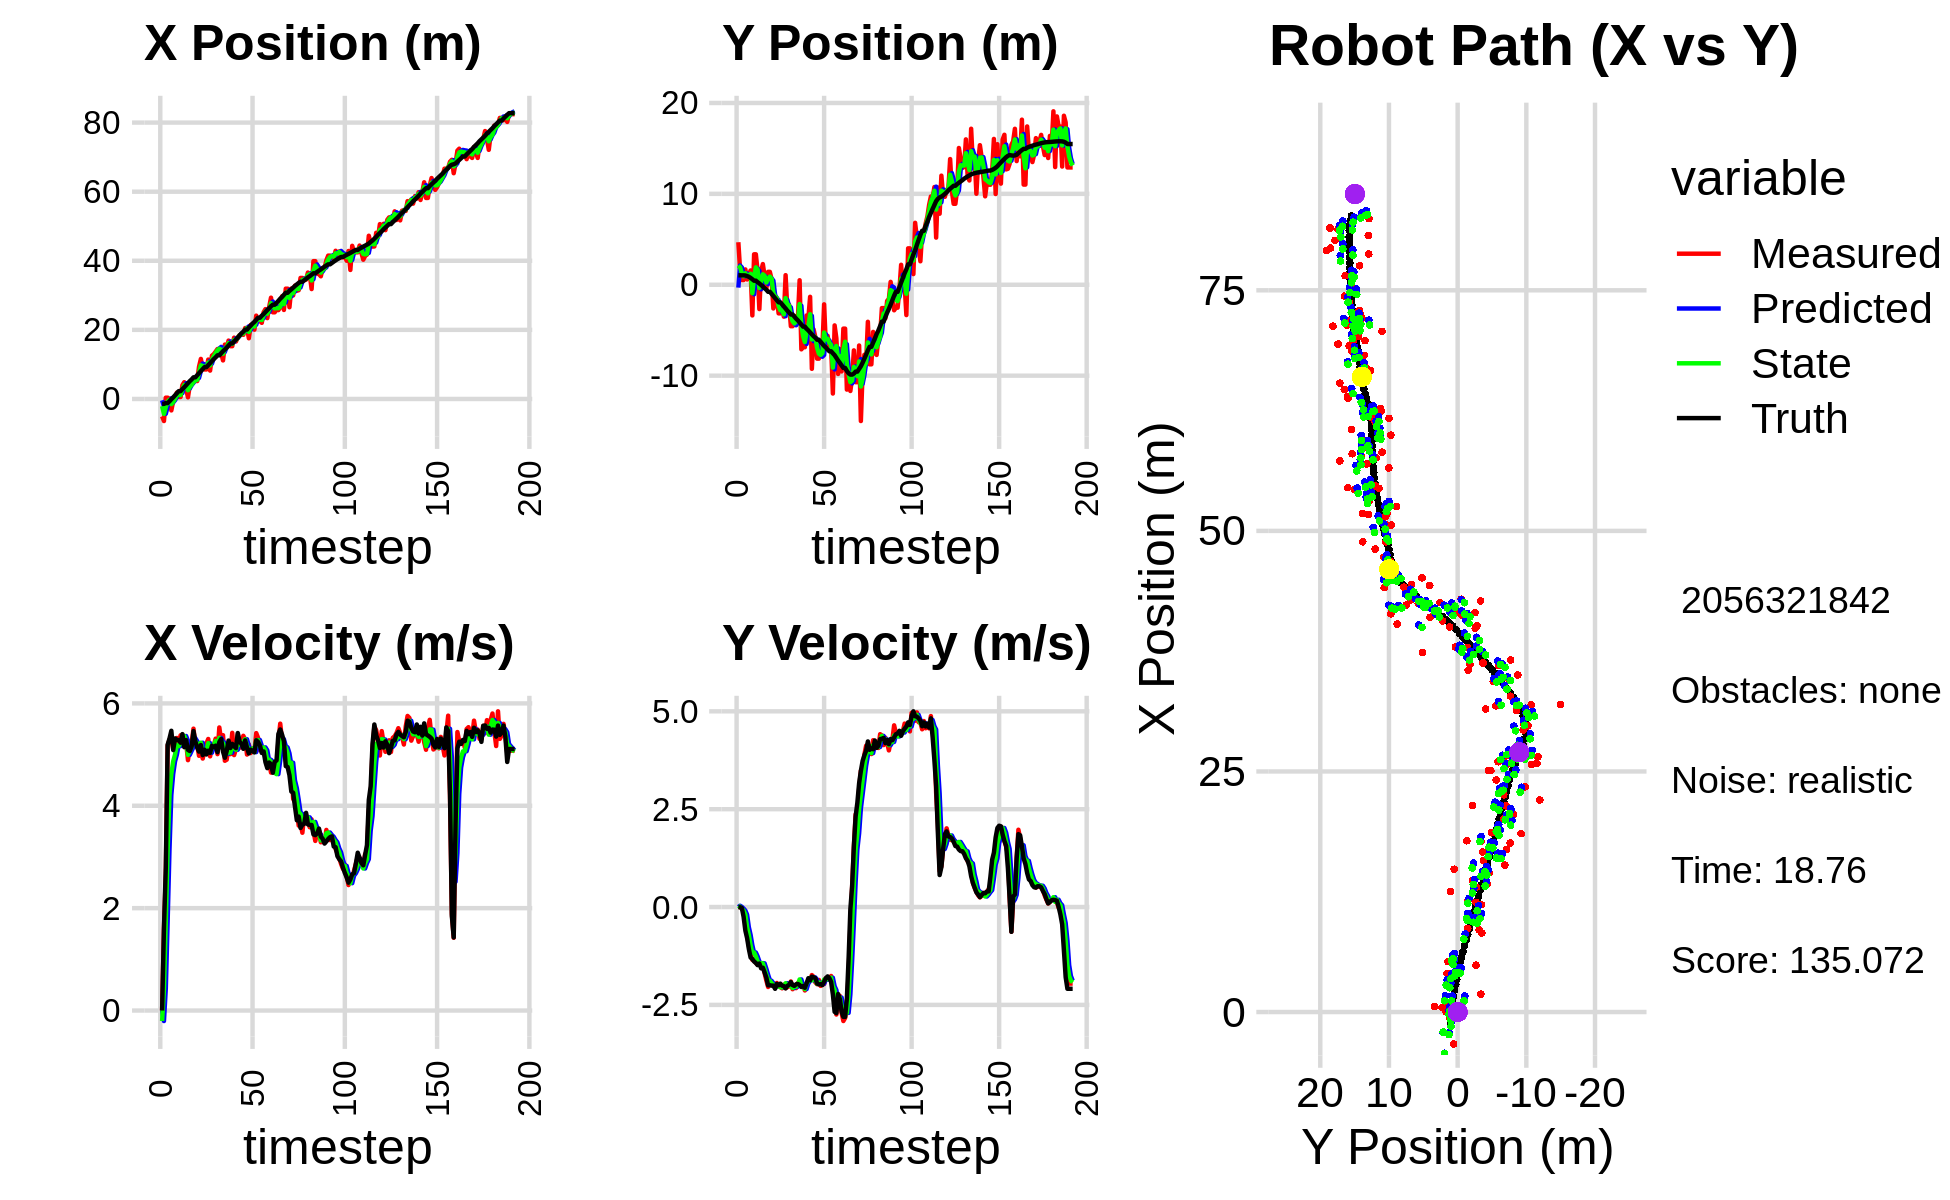

Data behind this chart, as committed beside it:
-6.501234172116846510e-01, -8.541005843746104498e-01, 0.000000000000000000e+00, 0.000000000000000000e+00, 0.000000000000000000e+00, 0.000000000000000000e+00, 0.000000000000000000e+00, 0.000000000000000000e+00, -3.813645413689106811e-01, -3.159703012958284818e-01, 0.000000000000000000e+00, 0.000000000000000000e+00, -1.434087634363526487e+00, 1.038511038642919493e+00, 0.000000000000000000e+00, 0.000000000000000000e+00, 0.000000000000000000e+00, -1.025151235012344841e-07
-5.034155726230067351e+00, 4.678427458478302547e+00, 0.000000000000000000e+00, -0.000000000000000000e+00, -3.813645413689106811e-01, -3.159703012958284818e-01, 0.000000000000000000e+00, 0.000000000000000000e+00, -2.076175107394312214e+00, 2.118764704089794559e+00, -2.050321765274231989e-01, 3.337353790807045389e-02, -1.434087634363526487e+00, 1.038511038642919493e+00, 0.000000000000000000e+00, 0.000000000000000000e+00, 0.000000000000000000e+00, 1.610161561984568834e-04
-6.384017825350785103e+00, 1.611163944668762227e+00, 1.595999901936590915e+00, -4.159188464235566082e-04, -2.096678325047054425e+00, 2.122102057880601578e+00, -2.050321765274231989e-01, 3.337353790807045389e-02, -4.324838293834052827e+00, 1.911290115887831487e+00, 4.294956466045447563e-01, 5.498648337968550792e-03, -1.419504046995785140e+00, 1.038505762902078189e+00, 1.600000000000000089e+00, -3.000000000000000062e-03, 1.600000023841857910e+00, 2.606007910799235106e-04
3.763839004916106901e-01, 5.162007359718171484e-01, 2.653566021610298975e+00, -4.799585202955866658e-02, -4.281888729173598307e+00, 1.911839980721628418e+00, 4.294956466045447563e-01, 5.498648337968550792e-03, -2.355522437510738420e+00, 1.260511636176144812e+00, 1.746209376678971914e+00, -3.812120489538750601e-02, -1.183767199849724783e+00, 1.036914601017168591e+00, 2.799999999999999822e+00, -2.400000000000000050e-02, 2.799999952316284180e+00, 1.808533072471618652e-02
3.763839004916106901e-01, 5.162007359718171484e-01, 5.177153188366104608e+00, -9.364073715881689186e-02, -2.180901499842841318e+00, 1.256699515686606095e+00, 1.746209376678971914e+00, -3.812120489538750601e-02, -7.438346383235427961e-01, 9.398227361817240721e-01, 3.149506067357670247e+00, -8.883245141952357538e-02, -1.183767199849724783e+00, 1.036914601017168591e+00, 5.193999999999999950e+00, -2.500000000000000000e-01, 5.199999809265136719e+00, 1.808533072471618652e-02
1.352721437155601433e-02, 1.688144541240451213e+00, 5.293309576456306509e+00, -3.667590451122030304e-01, -4.288840315877757714e-01, 9.309394910397716938e-01, 3.149506067357670247e+00, -8.883245141952357538e-02, -2.322402808110757555e-01, 1.261190292751039888e+00, 4.212863452967169131e+00, -1.950141815196153039e-01, -6.656588315292031321e-01, 1.017096912678098874e+00, 5.314000000000000057e+00, -5.999999999999999778e-01, 5.347000122070312500e+00, 6.917672604322433472e-02
-3.313812613450346056e+00, 5.786136002991211225e-01, 5.307686700234182986e+00, -7.102725508100471430e-01, 1.890460644856411798e-01, 1.241688874599078396e+00, 4.212863452967169131e+00, -1.950141815196153039e-01, -1.494506437151725153e+00, 9.581273156947656133e-01, 4.621443381133824246e+00, -5.152888049811921167e-01, -5.531489842618136227e-02, 9.581550872646095174e-01, 5.464999999999999858e+00, -7.940000000000000391e-01, 5.521999835968017578e+00, 1.330292820930480957e-01
-6.434241536040197218e-01, 1.127684904931012033e+00, 5.111859462693660205e+00, -9.855593765181346333e-01, -1.032362099038342640e+00, 9.065984351966464017e-01, 4.621443381133824246e+00, -5.152888049811921167e-01, -8.570397063228183399e-01, 9.817795264516862019e-01, 4.867686704822043353e+00, -7.120566152100658019e-01, 4.669018983077644069e-01, 8.762024485136802321e-01, 5.089000000000000412e+00, -1.070000000000000062e+00, 5.201000213623046875e+00, 1.904616504907608032e-01
5.071836111515024559e-01, 1.572721853351627841e+00, 5.139864525067533663e+00, -1.204006482498361397e+00, -3.702710358406139934e-01, 9.105738649306795995e-01, 4.867686704822043353e+00, -7.120566152100658019e-01, 6.467464666650152294e-02, 1.204021188413748833e+00, 4.999622046386144270e+00, -9.767121166132759491e-01, 1.054891705285981640e+00, 7.511612310144951676e-01, 5.315000000000000391e+00, -1.288999999999999924e+00, 5.468999862670898438e+00, 2.300998419523239136e-01
1.853317424719437945e+00, -3.374646530972242431e+00, 5.324587952360142928e+00, -1.349745336293973752e+00, 5.646368513051159832e-01, 1.106349976752421194e+00, 4.999622046386144270e+00, -9.767121166132759491e-01, 1.150020192853674850e+00, -9.311815940624119659e-01, 5.191990076697761580e+00, -1.170111122072352572e+00, 1.664510846184881876e+00, 6.026901145805315663e-01, 5.291000000000000369e+00, -1.328999999999999959e+00, 5.455999851226806641e+00, 2.482634037733078003e-01
5.774782897340935417e-01, 3.349064901013242057e+00, 5.179499874947167903e+00, -1.375377858358303618e+00, 1.669219200523451185e+00, -1.048192706269647223e+00, 5.191990076697761580e+00, -1.170111122072352572e+00, 1.146131077773727025e+00, 8.809680884370023612e-01, 5.165779875927898779e+00, -1.161102874764757376e+00, 2.271295666755964504e+00, 4.457910791470715006e-01, 5.280999999999999694e+00, -1.391000000000000014e+00, 5.460999965667724609e+00, 2.595526576042175293e-01
5.774782897340935417e-01, 3.349064901013242057e+00, 5.376666867691309193e+00, -1.427734094050296942e+00, 1.662709065366517081e+00, 7.648578009605265793e-01, 5.165779875927898779e+00, -1.161102874764757376e+00, 1.169257494563042066e+00, 1.913591053833820776e+00, 5.230697180550094139e+00, -1.258719297830388495e+00, 2.271295666755964504e+00, 4.457910791470715006e-01, 5.232000000000000206e+00, -1.427999999999999936e+00, 5.423999786376953125e+00, 2.595526576042175293e-01
4.009990930207811388e+00, 1.531708016302822051e+00, 5.381742872190255156e+00, -1.474192255504335636e+00, 1.692327212618051524e+00, 1.787719124050781927e+00, 5.230697180550094139e+00, -1.258719297830388495e+00, 2.798024636802496801e+00, 1.676352453448848312e+00, 5.345390904455358694e+00, -1.386916302916983978e+00, 2.873880505741171376e+00, 2.833739655923583900e-01, 5.400000000000000355e+00, -1.483999999999999986e+00, 5.599999904632568359e+00, 2.673662304878234863e-01
4.862270355052127790e+00, -2.673639224082517085e+00, 5.289146137973983031e+00, -1.463924933188969213e+00, 3.332563727248032848e+00, 1.537660823157149803e+00, 5.345390904455358694e+00, -1.386916302916983978e+00, 4.035269974332269527e+00, -3.570501149310929545e-01, 5.362975203165401439e+00, -1.457116051496853526e+00, 3.387758373963359215e+00, 1.421049380624839209e-01, 5.144999999999999574e+00, -1.443000000000000060e+00, 5.342999935150146484e+00, 2.700194418430328369e-01
2.878080010401386613e+00, 1.519877030946516605e+00, 5.242512712530183805e+00, -1.511289130360683908e+00, 4.571567494648809848e+00, -5.027617200807783515e-01, 5.362975203165401439e+00, -1.457116051496853526e+00, 3.767820935149363670e+00, 3.862664636689149278e-01, 5.272205959916749229e+00, -1.431828912576394774e+00, 3.982933163773380247e+00, -2.464513613969600628e-02, 5.283999999999999808e+00, -1.564999999999999947e+00, 5.511000156402587891e+00, 2.806661725044250488e-01
4.763385055194772622e-01, 2.273653461059730763e+00, 4.891308593898730628e+00, -1.489250946298963374e+00, 4.295041531141038149e+00, 2.430835724112754559e-01, 5.272205959916749229e+00, -1.431828912576394774e+00, 2.524996108811497830e+00, 1.151452029616302664e+00, 4.994973830086549604e+00, -1.438850228697697409e+00, 4.586582302968732705e+00, -2.026281813509406282e-01, 5.094000000000000306e+00, -1.550999999999999934e+00, 5.323999881744384766e+00, 2.955515682697296143e-01
3.971570729954567724e+00, 9.706762565028389522e-01, 5.120887095301532632e+00, -1.688248055332636000e+00, 3.024493491820152702e+00, 1.007567006746532989e+00, 4.994973830086549604e+00, -1.438850228697697409e+00, 3.473775326184461942e+00, 9.917350774002438030e-01, 5.072923283626697533e+00, -1.577128918543661662e+00, 5.169778943201852606e+00, -3.854880789518675410e-01, 5.070000000000000284e+00, -1.669999999999999929e+00, 5.337999820709228516e+00, 3.184579014778137207e-01
4.302336215630191418e+00, -4.351679550519025885e-01, 5.217640127837775310e+00, -1.877034187881738925e+00, 3.981067654547131518e+00, 8.340221855458775924e-01, 5.072923283626697533e+00, -1.577128918543661662e+00, 4.132447763130596918e+00, 2.519454138511082464e-01, 5.147021633946709862e+00, -1.727762745894253271e+00, 5.657220959204675381e+00, -5.524269799028936889e-01, 5.158000000000000362e+00, -1.802999999999999936e+00, 5.464000225067138672e+00, 3.453322350978851318e-01
5.244882225943124254e+00, 1.419148876833851824e+00, 5.506438772325484621e+00, -2.042366947762600748e+00, 4.647149926525267816e+00, 7.916913926168289706e-02, 5.147021633946709862e+00, -1.727762745894253271e+00, 4.936833640646762333e+00, 6.688733383613136851e-01, 5.322243205894886309e+00, -1.864781845778902714e+00, 6.266477703607361782e+00, -7.742813092538626263e-01, 5.458999999999999631e+00, -2.000000000000000000e+00, 5.814000129699707031e+00, 3.551759123802185059e-01
5.244882225943124254e+00, 1.419148876833851824e+00, 5.201723272199577863e+00, -1.929346374637209260e+00, 5.469057961236250875e+00, 4.823951537834234027e-01, 5.322243205894886309e+00, -1.864781845778902714e+00, 5.362724317854922873e+00, 8.992996530225736418e-01, 5.261928232232467195e+00, -1.884360616736750149e+00, 6.266477703607361782e+00, -7.742813092538626263e-01, 5.261000000000000121e+00, -1.997999999999999998e+00, 5.627999782562255859e+00, 3.551759123802185059e-01
5.178115248228322365e+00, 5.895297072334765298e-01, 5.185376233447517969e+00, -1.986877454961788025e+00, 5.888917141078169770e+00, 7.108635913488986491e-01, 5.261928232232467195e+00, -1.884360616736750149e+00, 5.553820915093912625e+00, 6.572893803180742678e-01, 5.210489784780730993e+00, -1.942961214239321777e+00, 6.879045605708414612e+00, -1.004788683054753884e+00, 5.137999999999999901e+00, -2.008000000000000007e+00, 5.517000198364257812e+00, 3.659135699272155762e-01
9.336666703188557292e+00, -2.606453107025024085e+00, 4.976857410000111948e+00, -1.963005170674663402e+00, 6.074869893571985813e+00, 4.629932588941421123e-01, 5.210489784780730993e+00, -1.942961214239321777e+00, 7.587425054816968384e+00, -9.118803608715941866e-01, 5.188134820287262805e+00, -1.988563208133647509e+00, 7.471935391072102917e+00, -1.234805630353640549e+00, 5.057999999999999829e+00, -2.008000000000000007e+00, 5.441999912261962891e+00, 3.756925463676452637e-01
1.159280383568547990e+01, -1.498530555326420988e+00, 5.097496806144055981e+00, -2.054638716836786116e+00, 8.106238536845694398e+00, -1.110736681684958871e+00, 5.188134820287262805e+00, -1.988563208133647509e+00, 9.736785269094827555e+00, -1.281785509651896859e+00, 5.232110702786799905e+00, -2.033650007416856198e+00, 8.054906964173532913e+00, -1.467655227338063861e+00, 5.185999999999999943e+00, -2.088999999999999968e+00, 5.591000080108642578e+00, 3.831485509872436523e-01
8.681291118092637760e+00, -1.463514373793388001e+00, 4.922590897493013706e+00, -1.939788309396741850e+00, 1.025999633937350808e+01, -1.485150510393582479e+00, 5.232110702786799905e+00, -2.033650007416856198e+00, 9.518771675216088468e+00, -1.471796651743679796e+00, 5.052605855599876072e+00, -1.989120690208912468e+00, 8.643173336795136663e+00, -1.702888773349391593e+00, 4.990000000000000213e+00, -1.963000000000000078e+00, 5.361999988555908203e+00, 3.753738403320312500e-01
8.540829956180191473e+00, -3.145998523900443988e+00, 5.088661443975863286e+00, -1.998402810249544803e+00, 1.002403226077607634e+01, -1.670708720764570998e+00, 5.052605855599876072e+00, -1.989120690208912468e+00, 9.330943434414690429e+00, -2.321124501718012212e+00, 5.032469875245673130e+00, -2.029493972201496632e+00, 9.221954464458988809e+00, -1.930450246965126349e+00, 5.094999999999999751e+00, -2.000999999999999890e+00, 5.473999977111816406e+00, 3.742120265960693359e-01
8.540829956180191473e+00, -3.145998523900443988e+00, 5.216180566695684639e+00, -2.048481711353395962e+00, 9.834190421939258187e+00, -2.524073898938161697e+00, 5.032469875245673130e+00, -2.029493972201496632e+00, 9.235267763970457011e+00, -2.802861258209934370e+00, 5.082899094895509506e+00, -2.046655362444874893e+00, 9.221954464458988809e+00, -1.930450246965126349e+00, 5.001999999999999780e+00, -1.957000000000000073e+00, 5.372000217437744141e+00, 3.742120265960693359e-01
1.140412318680969150e+01, -2.643823073856972350e+00, 5.305236136471007669e+00, -2.076121104496268632e+00, 9.743557673460008672e+00, -3.007526794454421726e+00, 5.082899094895509506e+00, -2.046655362444874893e+00, 1.052489089937740729e+01, -2.847263492453009803e+00, 5.223961664719697140e+00, -2.053786529991407761e+00, 9.799675106529676327e+00, -2.156654403288341459e+00, 5.075999999999999623e+00, -2.008999999999999897e+00, 5.459000110626220703e+00, 3.730137348175048828e-01
8.212983011962569080e+00, -3.511537717177779960e+00, 4.965734525964894175e+00, -1.982899625059258542e+00, 1.104728706584937648e+01, -3.052642145452150402e+00, 5.223961664719697140e+00, -2.053786529991407761e+00, 9.720541738628995176e+00, -3.255119664565525373e+00, 5.036834833023442926e+00, -2.026174239908746788e+00, 1.038120663137116217e+01, -2.385833786290381564e+00, 5.033999999999999808e+00, -2.020999999999999908e+00, 5.425000190734863281e+00, 3.799169957637786865e-01
1.254300010173887081e+01, 1.054650976596696932e+00, 5.146765972759480334e+00, -2.071497635893796208e+00, 1.022422522193133965e+01, -3.457737088556400273e+00, 5.036834833023442926e+00, -2.026174239908746788e+00, 1.131027124422205787e+01, -1.466720858324858323e+00, 5.143729844345620528e+00, -1.946446436324899221e+00, 1.096172153910891112e+01, -2.619313286285659181e+00, 5.171999999999999709e+00, -2.077999999999999847e+00, 5.573999881744384766e+00, 3.826470375061035156e-01
1.297499668594457845e+01, -2.741626523917662261e+00, 5.184472948065113052e+00, -2.047123575280069385e+00, 1.182464422865662002e+01, -1.661365501957348334e+00, 5.143729844345620528e+00, -1.946446436324899221e+00, 1.236201954597690822e+01, -2.147396785006177478e+00, 5.190715383764885615e+00, -2.010117551072236441e+00, 1.155473911768882722e+01, -2.856429145975390327e+00, 5.144000000000000128e+00, -2.013999999999999790e+00, 5.524000167846679688e+00, 3.760645985603332520e-01
1.368727040263463657e+01, -2.190797851506969263e+00, 5.311471704800044158e+00, -2.026695013689010505e+00, 1.288109108435339678e+01, -2.348408540113401166e+00, 5.190715383764885615e+00, -2.010117551072236441e+00, 1.326035430838325624e+01, -2.278949975437665199e+00, 5.265111345587995650e+00, -2.015292972370794633e+00, 1.204834759250537957e+01, -3.048284338287807760e+00, 5.174000000000000377e+00, -1.985000000000000098e+00, 5.541999816894531250e+00, 3.645176589488983154e-01
1.445369625091695909e+01, -4.558588192620039337e+00, 5.009257867074377479e+00, -1.901446158975350409e+00, 1.378686544294205518e+01, -2.480479272674744884e+00, 5.265111345587995650e+00, -2.015292972370794633e+00, 1.409257862784835424e+01, -3.404291820294994775e+00, 5.166384456150195703e+00, -1.990643749657021067e+00, 1.263541233555231358e+01, -3.271707819448638421e+00, 5.046000000000000263e+00, -1.917000000000000037e+00, 5.397999763488769531e+00, 3.627855479717254639e-01
1.445369625091695909e+01, -4.558588192620039337e+00, 5.530003954761487428e+00, -2.099114291562902412e+00, 1.460921707346337328e+01, -3.603356195260696726e+00, 5.166384456150195703e+00, -1.990643749657021067e+00, 1.454446733537429637e+01, -4.026234854232585647e+00, 5.326358771753597843e+00, -2.068656645377925152e+00, 1.263541233555231358e+01, -3.271707819448638421e+00, 5.245000000000000107e+00, -1.993999999999999995e+00, 5.611000061035156250e+00, 3.627855479717254639e-01
1.329301719337493459e+01, -4.283597038895893050e+00, 5.273244615168468208e+00, -2.003439518572099676e+00, 1.507710321254965535e+01, -4.233100518770378073e+00, 5.326358771753597843e+00, -2.068656645377925152e+00, 1.424349517655044473e+01, -4.253475017541224368e+00, 5.258151555057631654e+00, -2.037769129190631023e+00, 1.323041164825139049e+01, -3.498005674844352875e+00, 5.306000000000000050e+00, -2.013999999999999790e+00, 5.675000190734863281e+00, 3.630818128585815430e-01
1.115930235394285042e+01, -3.445958600873948008e+00, 5.378811102250752540e+00, -2.071735123680332524e+00, 1.476931033205620736e+01, -4.457251930460287781e+00, 5.258151555057631654e+00, -2.037769129190631023e+00, 1.308606528482628129e+01, -4.010706156806122635e+00, 5.222817767399959621e+00, -2.033488347229821969e+00, 1.383927357151937443e+01, -3.729832933670087058e+00, 5.056000000000000050e+00, -1.971999999999999975e+00, 5.427000045776367188e+00, 3.676533997058868408e-01
1.574427759637994662e+01, -3.750283004372341633e+00, 4.879347042879060403e+00, -1.940353749698829899e+00, 1.360834706156627760e+01, -4.214054991529105010e+00, 5.222817767399959621e+00, -2.033488347229821969e+00, 1.459785500793503665e+01, -4.004211983288210597e+00, 5.121045096631011262e+00, -1.980982351164223498e+00, 1.432287418860386197e+01, -3.918512151994463011e+00, 4.937999999999999723e+00, -1.965999999999999970e+00, 5.315000057220458984e+00, 3.784932792186737061e-01
1.483616586789036695e+01, 4.956237809201749500e-01, 4.900625515144975353e+00, -1.921864958245486310e+00, 1.510995951759813849e+01, -4.202310218404632813e+00, 5.121045096631011262e+00, -1.980982351164223498e+00, 1.497736604389788262e+01, -2.124918528671208673e+00, 5.014916217345787963e+00, -1.849480189237365124e+00, 1.488931858559988797e+01, -4.143599794885207466e+00, 5.070999999999999730e+00, -1.991999999999999993e+00, 5.448999881744384766e+00, 3.737358450889587402e-01
1.689968728991150826e+01, -7.103856608892849422e+00, 5.176770443532547006e+00, -2.006427741850829616e+00, 1.547885766563246079e+01, -2.309866547594945363e+00, 5.014916217345787963e+00, -1.849480189237365124e+00, 1.614543674361763337e+01, -4.452159080654610968e+00, 5.123075799910558281e+00, -2.001509655190289561e+00, 1.547995769964668078e+01, -4.373647019786303325e+00, 5.274000000000000021e+00, -2.043000000000000149e+00, 5.656000137329101562e+00, 3.697563707828521729e-01
1.527265667868368126e+01, -6.872464940956195534e+00, 5.008426531312752061e+00, -1.967441265205649881e+00, 1.665774432360868929e+01, -4.652310046173639968e+00, 5.123075799910558281e+00, -2.001509655190289561e+00, 1.600857664925952406e+01, -5.633711042263537472e+00, 5.036981419284368933e+00, -2.030778607805814318e+00, 1.607803547367847585e+01, -4.606323049167330375e+00, 5.128999999999999559e+00, -2.015000000000000124e+00, 5.511000156402587891e+00, 3.743068277835845947e-01
1.527265667868368126e+01, -6.872464940956195534e+00, 5.424476852029728846e+00, -2.130876740252156232e+00, 1.651227479118795927e+01, -5.836788903044118904e+00, 5.036981419284368933e+00, -2.030778607805814318e+00, 1.594193472771484288e+01, -6.301411594606554978e+00, 5.180824957193167712e+00, -2.096458427406618252e+00, 1.607803547367847585e+01, -4.606323049167330375e+00, 5.208999999999999631e+00, -2.063000000000000167e+00, 5.603000164031982422e+00, 3.743068277835845947e-01
1.774443316469536214e+01, -3.380326913501335184e+00, 4.990091392280540994e+00, -1.940181660833423916e+00, 1.646001722343416063e+01, -6.511057437347217203e+00, 5.180824957193167712e+00, -2.096458427406618252e+00, 1.705558945888106948e+01, -5.124193209015632355e+00, 5.126805429891856392e+00, -1.950273872313344814e+00, 1.667381298558431979e+01, -4.841319845499638674e+00, 5.163000000000000256e+00, -1.947999999999999954e+00, 5.518000125885009766e+00, 3.708200156688690186e-01
1.663476312127109580e+01, -3.644735501762931928e+00, 5.106133130162459288e+00, -1.885113183056121411e+00, 1.756827000187025334e+01, -5.319220596246966970e+00, 5.126805429891856392e+00, -1.950273872313344814e+00, 1.713208962648323208e+01, -4.571250931023957520e+00, 5.094339758135537188e+00, -1.890970826259296578e+00, 1.716903889189779164e+01, -5.030105397758807939e+00, 5.126000000000000334e+00, -1.818000000000000060e+00, 5.439000129699707031e+00, 3.536638021469116211e-01
1.780023423956366813e+01, -1.327887819029621941e+00, 5.395092003612079523e+00, -1.876146330206192703e+00, 1.764152360229678607e+01, -4.760348013649887022e+00, 5.094339758135537188e+00, -1.890970826259296578e+00, 1.772206805933234719e+01, -3.241266678361588660e+00, 5.233807719599465891e+00, -1.812516403271489551e+00, 1.775804531519143836e+01, -5.242204950877526137e+00, 5.421000000000000263e+00, -1.872000000000000108e+00, 5.735000133514404297e+00, 3.346694707870483398e-01
1.854686465843234089e+01, -9.247499750299464694e+00, 5.132708051518769743e+00, -1.738065208868263323e+00, 1.824544883129229333e+01, -3.422518318688737793e+00, 5.233807719599465891e+00, -1.812516403271489551e+00, 1.838398809343022933e+01, -6.014815570246803134e+00, 5.195733390493844084e+00, -1.871948978381950734e+00, 1.837864506243671414e+01, -5.455139444009935445e+00, 5.251000000000000334e+00, -1.778000000000000025e+00, 5.544000148773193359e+00, 3.265058100223541260e-01
1.863349086008316746e+01, -4.913689181888899249e+00, 5.212050532533109681e+00, -1.781177170218700923e+00, 1.890356143247961285e+01, -6.202010468084997896e+00, 5.195733390493844084e+00, -1.871948978381950734e+00, 1.877782909176680093e+01, -5.630502296396848294e+00, 5.196374164535805917e+00, -1.798936823698324083e+00, 1.898064625241099534e+01, -5.659008310865863756e+00, 5.208000000000000185e+00, -1.794000000000000039e+00, 5.507999897003173828e+00, 3.292992711067199707e-01
1.856877535563206649e+01, -5.777271939259838618e+00, 5.367111023463714048e+00, -1.925337599336331085e+00, 1.929746650822038134e+01, -5.810395978766680791e+00, 5.196374164535805917e+00, -1.798936823698324083e+00, 1.896096059528121813e+01, -5.799199136371744778e+00, 5.255223767627246190e+00, -1.860891296784523252e+00, 1.947550404069693641e+01, -5.831326292218625973e+00, 5.113000000000000433e+00, -1.816999999999999948e+00, 5.426000118255615234e+00, 3.444298207759857178e-01
2.053238043152303050e+01, -8.129965351336760904e+00, 5.296921944398022220e+00, -1.971730548116877646e+00, 1.948648297204394453e+01, -5.985288266050196704e+00, 5.255223767627246190e+00, -1.860891296784523252e+00, 1.997564247652610803e+01, -6.936453081362808248e+00, 5.300002741326993672e+00, -1.961159647982223309e+00, 2.007218945036349922e+01, -6.048757837455177366e+00, 5.278999999999999915e+00, -1.953000000000000069e+00, 5.629000186920166016e+00, 3.563494682312011719e-01
2.053238043152303050e+01, -8.129965351336760904e+00, 5.000774161614681468e+00, -1.861492255727361211e+00, 2.050564275065880793e+01, -7.132569046161030712e+00, 5.300002741326993672e+00, -1.961159647982223309e+00, 2.051172736888197790e+01, -7.573824829464133046e+00, 5.165845981795099462e+00, -1.928641831362467807e+00, 2.007218945036349922e+01, -6.048757837455177366e+00, 5.134000000000000341e+00, -1.975999999999999979e+00, 5.500999927520751953e+00, 3.563494682312011719e-01
1.757467186432639394e+01, -7.664331363298988897e+00, 5.199353329723574113e+00, -2.014572742547820372e+00, 2.102831196706148731e+01, -7.766689012600379804e+00, 5.165845981795099462e+00, -1.928641831362467807e+00, 1.941675295354485442e+01, -7.722649413713284616e+00, 5.095136194348156344e+00, -1.970641951729213970e+00, 2.066795933224707937e+01, -6.274212644475142930e+00, 5.022999999999999687e+00, -1.971000000000000085e+00, 5.395999908447265625e+00, 3.696547448635101318e-01
2.143702128503439397e+01, -7.038074777067433452e+00, 5.030313803115465277e+00, -1.977364485929269611e+00, 1.992626657297967085e+01, -7.919713608886206124e+00, 5.095136194348156344e+00, -1.970641951729213970e+00, 2.063012134047844626e+01, -7.527525531676785953e+00, 5.103416932922367089e+00, -1.958909029020612591e+00, 2.124649155122603617e+01, -6.500959680612847791e+00, 5.097999999999999865e+00, -1.993999999999999995e+00, 5.473999977111816406e+00, 3.745350539684295654e-01
2.146980464414313516e+01, -2.156033322941469876e+00, 5.122122164189523374e+00, -1.967494195552040637e+00, 2.114046303377068270e+01, -7.723416434578846967e+00, 5.103416932922367089e+00, -1.958909029020612591e+00, 2.129460994845315724e+01, -5.257390755884732592e+00, 5.120027261831939569e+00, -1.852694921343150725e+00, 2.183214199526887356e+01, -6.729353711941834071e+00, 5.065999999999999837e+00, -1.907999999999999918e+00, 5.413000106811523438e+00, 3.667396008968353271e-01
2.006071603318431684e+01, -6.714336396513614247e+00, 5.057145830652341800e+00, -1.818007928069236057e+00, 2.180661267463635156e+01, -5.442660248019048019e+00, 5.120027261831939569e+00, -1.852694921343150725e+00, 2.099025381279527380e+01, -6.007572390337687196e+00, 5.048368179529197697e+00, -1.857379719223364534e+00, 2.231582558165222352e+01, -6.911094949322442282e+00, 5.043999999999999595e+00, -1.816999999999999948e+00, 5.361000061035156250e+00, 3.451065719127655029e-01
2.411975836715779664e+01, -5.616514132252396152e+00, 5.419643791900766061e+00, -1.819766538912610754e+00, 2.149509063074819437e+01, -6.193310362260024071e+00, 5.048368179529197697e+00, -1.857379719223364534e+00, 2.272830297858256898e+01, -5.937151100121183411e+00, 5.280860799670928252e+00, -1.826786354171397120e+00, 2.290455257853682625e+01, -7.116046235928244812e+00, 5.278999999999999915e+00, -1.772000000000000020e+00, 5.567999839782714844e+00, 3.239440619945526123e-01
2.257208764512843757e+01, -6.705348656321385548e+00, 5.327555752618652107e+00, -1.845045753303556690e+00, 2.325638905854966154e+01, -6.119829735538322879e+00, 5.280860799670928252e+00, -1.826786354171397120e+00, 2.293794295739576228e+01, -6.380772851496992359e+00, 5.284916583495201436e+00, -1.846065190047780691e+00, 2.351027882042907891e+01, -7.319682405992157470e+00, 5.246999999999999886e+00, -1.816999999999999948e+00, 5.552999973297119141e+00, 3.333937823772430420e-01
2.257208764512843757e+01, -6.705348656321385548e+00, 5.084706929798554320e+00, -1.760942046079329026e+00, 2.346643461574528189e+01, -6.565379370501770673e+00, 5.284916583495201436e+00, -1.846065190047780691e+00, 2.304464632386365253e+01, -6.625998101563044251e+00, 5.172489650706101116e+00, -1.805375742538992911e+00, 2.351027882042907891e+01, -7.319682405992157470e+00, 5.177999999999999936e+00, -1.911999999999999922e+00, 5.519000053405761719e+00, 3.333937823772430420e-01
2.203957307346545136e+01, -1.196545963077942965e+01, 5.108864551958519407e+00, -2.058534880717022286e+00, 2.356189528893426299e+01, -6.806535675816943964e+00, 5.172489650706101116e+00, -1.805375742538992911e+00, 2.284988308341780794e+01, -9.107512096922489420e+00, 5.106036783386393552e+00, -2.022030201866749533e+00, 2.410685265077527362e+01, -7.538283632275589063e+00, 5.032000000000000028e+00, -2.233000000000000096e+00, 5.505000114440917969e+00, 3.830330669879913330e-01
2.509944611739609499e+01, -4.472749040982359148e+00, 5.087014212478151443e+00, -2.398262541360283606e+00, 2.336048676175644800e+01, -9.309715117109163884e+00, 5.106036783386393552e+00, -2.022030201866749533e+00, 2.417186845440450327e+01, -7.172244854730426056e+00, 5.140654551656343330e+00, -2.119555717382664461e+00, 2.459110271921067437e+01, -7.746632859604284604e+00, 5.060999999999999943e+00, -2.677000000000000046e+00, 5.725999832153320312e+00, 4.405462145805358887e-01
2.601091188196003046e+01, -5.892271325617141287e+00, 4.939226199207695345e+00, -2.745513760982186469e+00, 2.468593390957013867e+01, -7.384200426468692235e+00, 5.140654551656343330e+00, -2.119555717382664461e+00, 2.530015276642545530e+01, -6.736405310043458883e+00, 5.082785434841331274e+00, -2.405886021393885521e+00, 2.517452251887284120e+01, -8.042825028867037318e+00, 4.850999999999999979e+00, -2.709000000000000075e+00, 5.557000160217285156e+00, 5.073304176330566406e-01
2.340475332716331636e+01, -9.810113833792073024e+00, 4.762070445667169416e+00, -2.292140584180933249e+00, 2.580843130990959011e+01, -6.976993912182847701e+00, 5.082785434841331274e+00, -2.405886021393885521e+00, 2.467947536418747845e+01, -8.230926068270399298e+00, 4.878580132252752222e+00, -2.402863155198108558e+00, 2.573119747603376695e+01, -8.341900155633990011e+00, 4.735000000000000320e+00, -2.221999999999999975e+00, 5.230000019073486328e+00, 4.486026167869567871e-01
2.663323375573862961e+01, -7.098991797407883553e+00, 4.843240710815697625e+00, -2.270422906033073396e+00, 2.516733337741275278e+01, -8.471212383790209799e+00, 4.878580132252752222e+00, -2.402863155198108558e+00, 2.585089184394999506e+01, -7.857825453881909894e+00, 4.899046266025045782e+00, -2.312312534419633359e+00, 2.628088200055873713e+01, -8.596076296367971992e+00, 4.844999999999999751e+00, -2.354000000000000092e+00, 5.387000083923339844e+00, 4.383625984191894531e-01
2.931555759872544442e+01, -9.538533852198742835e+00, 4.648598557389172825e+00, -2.706321204721731100e+00, 2.634079647055250106e+01, -8.089056707323873496e+00, 4.899046266025045782e+00, -2.312312534419633359e+00, 2.772412551468750408e+01, -8.738674864038738832e+00, 4.860071348720266471e+00, -2.540597008255033540e+00, 2.683523571480617065e+01, -8.884710596137317395e+00, 4.812000000000000277e+00, -2.674999999999999822e+00, 5.505000114440917969e+00, 5.272135138511657715e-01
... 132 more rows
